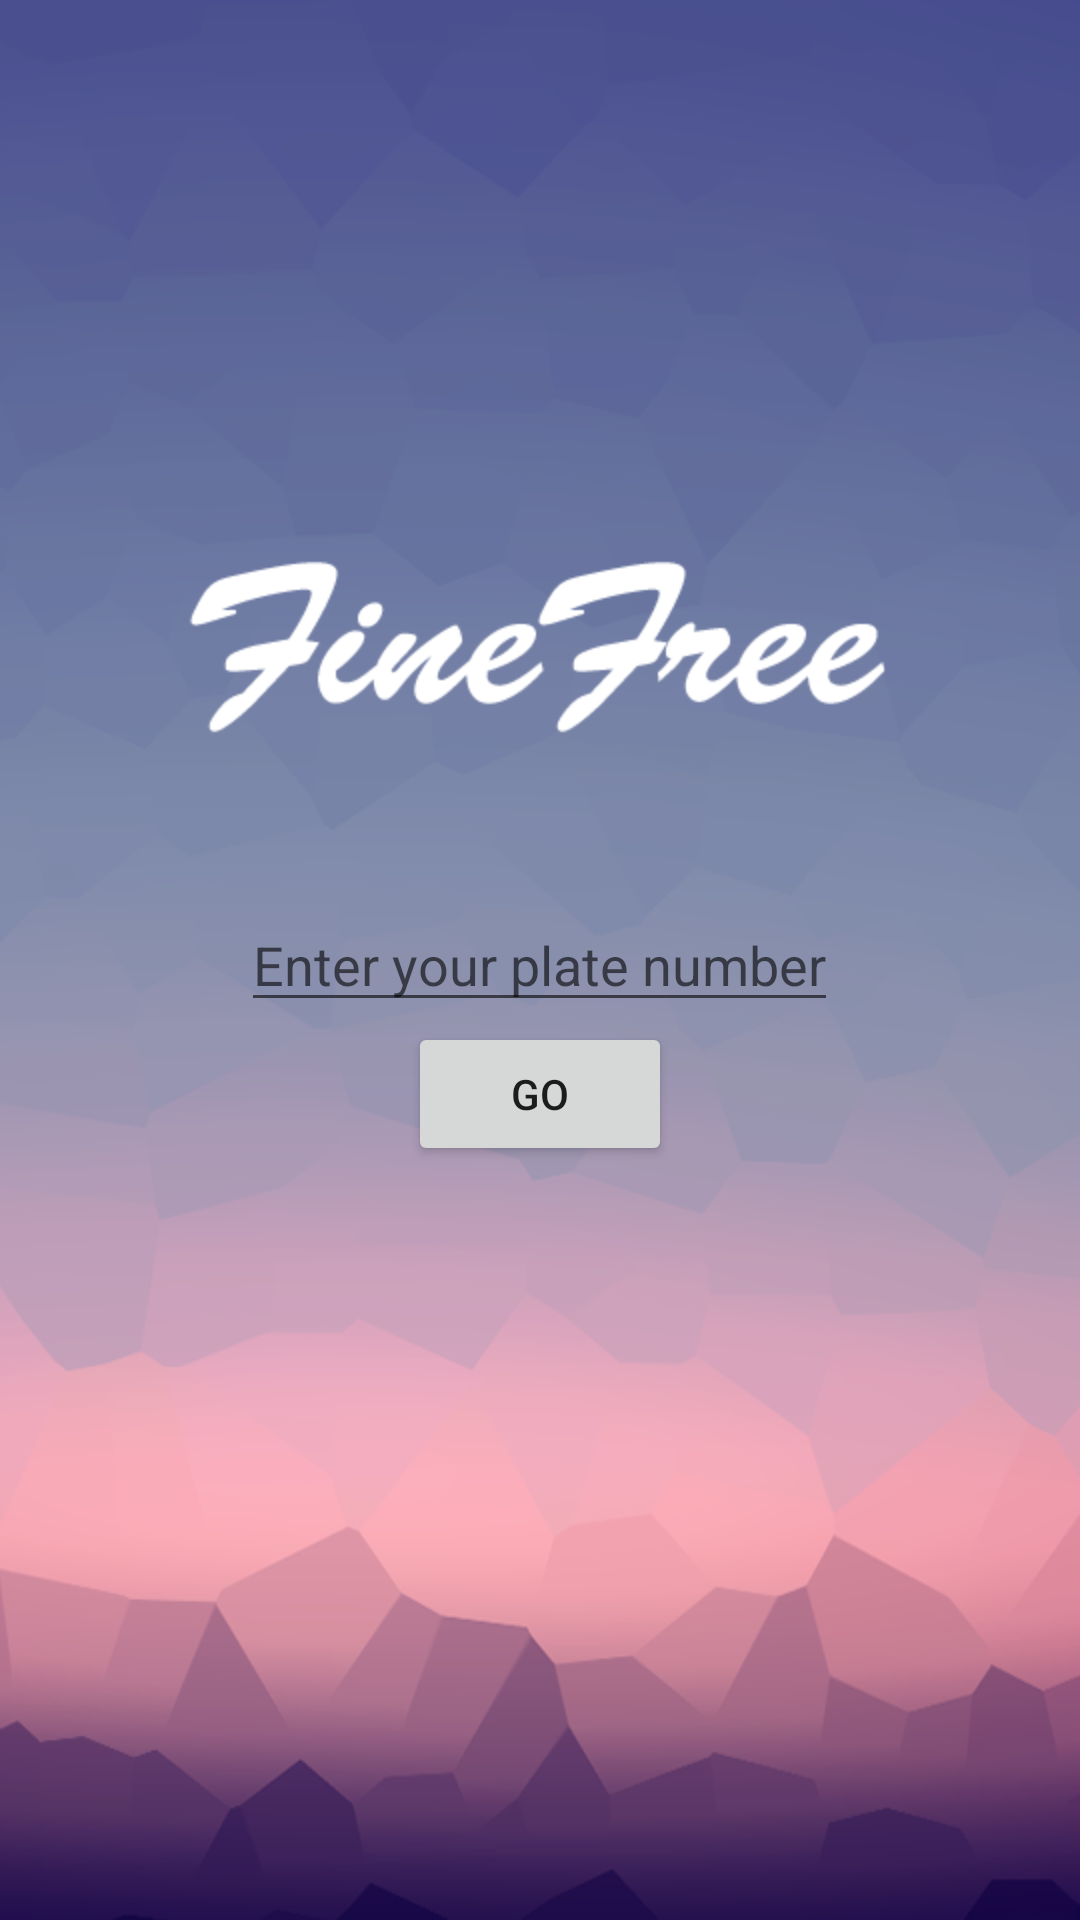

This screen was rendered from an Android layout file. Write that file and the resources it references.
<!-- AndroidManifest.xml: application theme AppTheme -->
<!-- res/layout/activity_first_plate.xml -->
<?xml version="1.0" encoding="utf-8"?>
<RelativeLayout xmlns:android="http://schemas.android.com/apk/res/android"
    xmlns:tools="http://schemas.android.com/tools"
    android:id="@+id/activity_first_plate"
    android:layout_width="match_parent"
    android:layout_height="match_parent"
    tools:context="nyc.c4q.jordansmith.finefree.ActivityFirstPlate"
    android:background="@drawable/bg_first_plate">

    <EditText
        android:id="@+id/etv_enter_plate"
        android:layout_width="wrap_content"
        android:layout_height="wrap_content"
        android:hint="Enter your plate number"
        android:layout_centerInParent="true"/>

    <Button
        android:layout_below="@id/etv_enter_plate"
        android:id="@+id/btn_enter_plate"
        android:layout_width="wrap_content"
        android:layout_height="wrap_content"
        android:layout_centerHorizontal="true"
        android:text="Go"/>

    <ImageView
        android:id="@+id/iv_text_logo"
        android:layout_above="@id/etv_enter_plate"
        android:layout_width="wrap_content"
        android:layout_height="wrap_content"
        android:layout_marginBottom="40dp"
        android:layout_centerHorizontal="true"
        android:src="@drawable/logo_text_white"/>

</RelativeLayout>
<!-- resources referenced by this layout -->
<resources>
  <!-- drawable bg_first_plate: png bitmap (drawable-hdpi, 105429 bytes) -->
  <!-- drawable logo_text_white: png bitmap (drawable-hdpi, 6787 bytes) -->
  <style name="AppTheme" parent="Theme.AppCompat.Light.NoActionBar">
          
          <item name="colorPrimary">@color/colorPrimary</item>
          <item name="colorPrimaryDark">@color/colorPrimaryDark</item>
          <item name="colorAccent">@color/colorAccent</item>
  
          
          <item name="android:windowTranslucentStatus">true</item>
      </style>
  <color name="colorPrimary">#FF5722</color>
  <color name="colorPrimaryDark">#E64A19</color>
  <color name="colorAccent">#FF6E40</color>
</resources>
